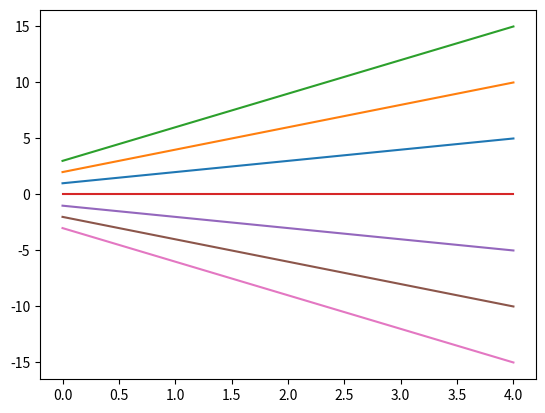

Recreate this plot in Python.
#!/usr/bin/env python3
import matplotlib.pyplot as plt
from math import exp


def softmax(predictions):
    denominator = 0.0
    for prediction in predictions:
        denominator += exp(prediction)
    return [exp(x) / denominator for x in predictions]


def hyperplane(w, w0, N=range(100)):
    samples = []
    for x in N:
        samples.append(w*x+w0)
    return samples


def main(*args, **kwargs):

    predictions = [1, 2, 2, 4, 1]

    sm_predictions = softmax(predictions)

    print(sm_predictions)

    sample_range = range(5)

    plot1 = hyperplane(1, 1, sample_range)
    plot2 = hyperplane(2, 2, sample_range)
    plot3 = hyperplane(3, 3, sample_range)
    plot4 = hyperplane(0, 0, sample_range)
    plot5 = hyperplane(-1, -1, sample_range)
    plot6 = hyperplane(-2, -2, sample_range)
    plot7 = hyperplane(-3, -3, sample_range)

    plt.plot(sample_range, plot1)
    plt.plot(sample_range, plot2)
    plt.plot(sample_range, plot3)
    plt.plot(sample_range, plot4)
    plt.plot(sample_range, plot5)
    plt.plot(sample_range, plot6)
    plt.plot(sample_range, plot7)
    plt.show()



if __name__ == '__main__':
    main()
